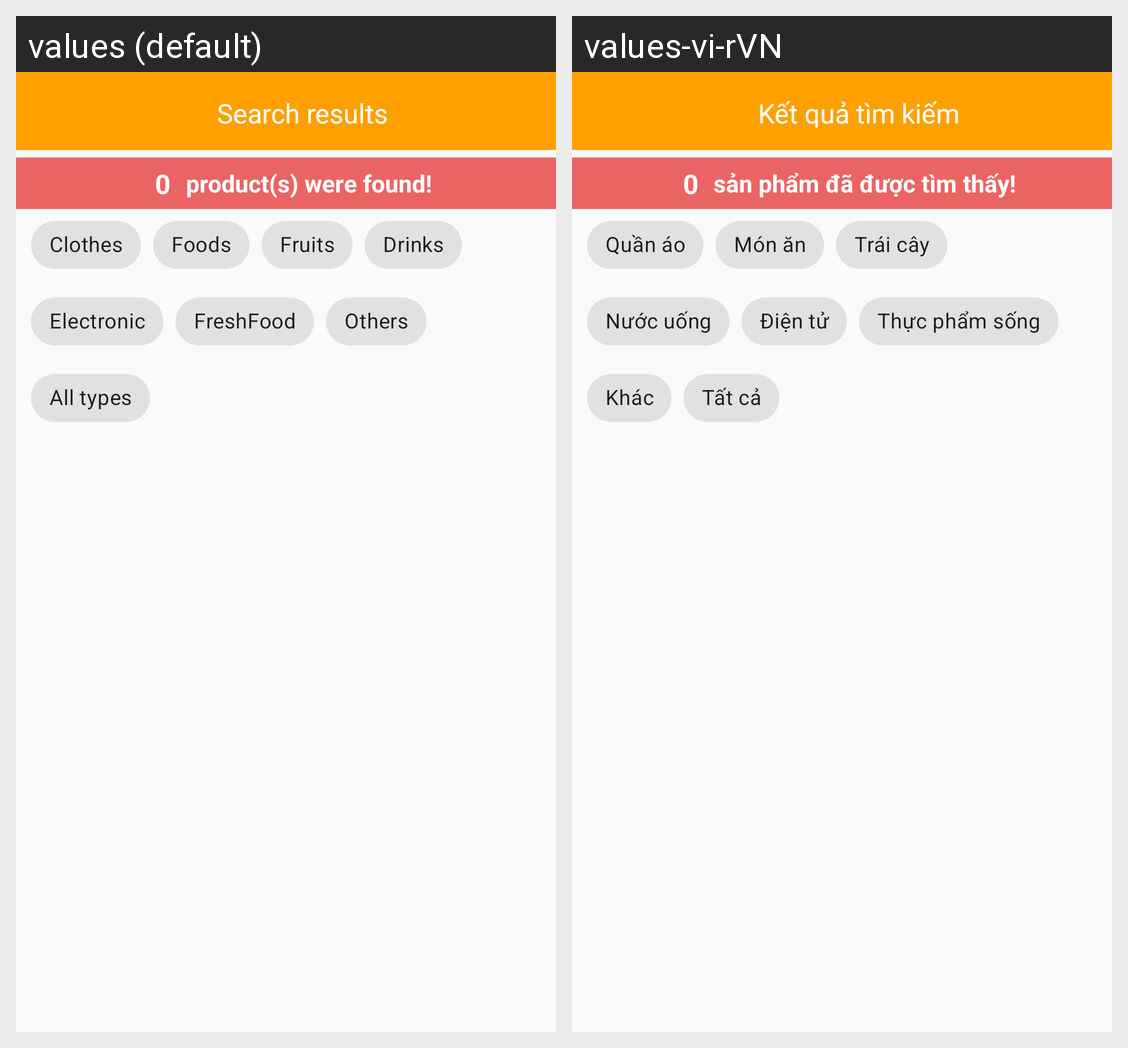

Translations of the strings shown on this Android screen, per locale in the grid:
Android screen res/layout/activity_search.xml rendered under 2 locales, left to right: values (default), values-vi-rVN. Device: Nexus 5 (rendered at 1080×1920; each locale shown at half size, 540×960, under a caption strip naming it); theme Theme.MaterialComponents.DayNight.NoActionBar.Bridge.
Strings drawn on this screen, with the default value and each locale's value (text and hints the layout hard-codes, and strings that could not be matched under every locale, appear in the picture but are not listed):

search_results
  values: Search results
  values-vi-rVN: Kết quả tìm kiếm

product_s_were_found
  values: product(s) were found!
  values-vi-rVN: sản phẩm đã được tìm thấy!

clothes
  values: Clothes
  values-vi-rVN: Quần áo

food
  values: Foods
  values-vi-rVN: Món ăn

fruit
  values: Fruits
  values-vi-rVN: Trái cây

drink
  values: Drinks
  values-vi-rVN: Nước uống

electronic
  values: Electronic
  values-vi-rVN: Điện tử

fresh_food
  values: FreshFood
  values-vi-rVN: Thực phẩm sống

others
  values: Others
  values-vi-rVN: Khác

all_types
  values: All types
  values-vi-rVN: Tất cả
